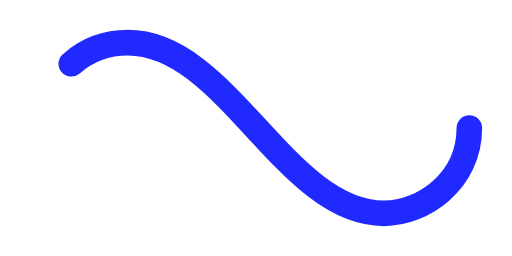
t = 0.00 s
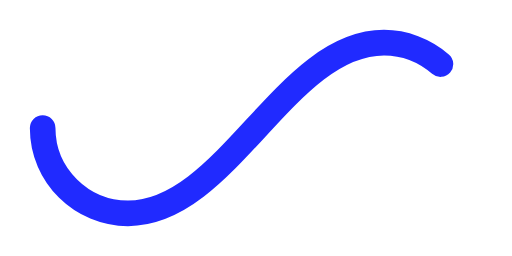
t = 0.50 s
t = 1.00 s: frame unchanged from t = 0.00 s, image omitted
t = 1.50 s: frame unchanged from t = 0.50 s, image omitted

The animated SVG that drew these frames (rendered in a browser with its animation timeline set to each time). Animation: 1 SMIL element (animate=1); one cycle of 2.00 s, repeats indefinitely.

<svg xmlns='http://www.w3.org/2000/svg' viewBox='0 0 300 150'><path fill='none' stroke='#202AFF' stroke-width='15' stroke-linecap='round' stroke-dasharray='300 385' stroke-dashoffset='0' d='M275 75c0 31-27 50-50 50-58 0-92-100-150-100-28 0-50 22-50 50s23 50 50 50c58 0 92-100 150-100 24 0 50 19 50 50Z'><animate attributeName='stroke-dashoffset' calcMode='spline' dur='2' values='685;-685' keySplines='0 0 1 1' repeatCount='indefinite'></animate></path></svg>
